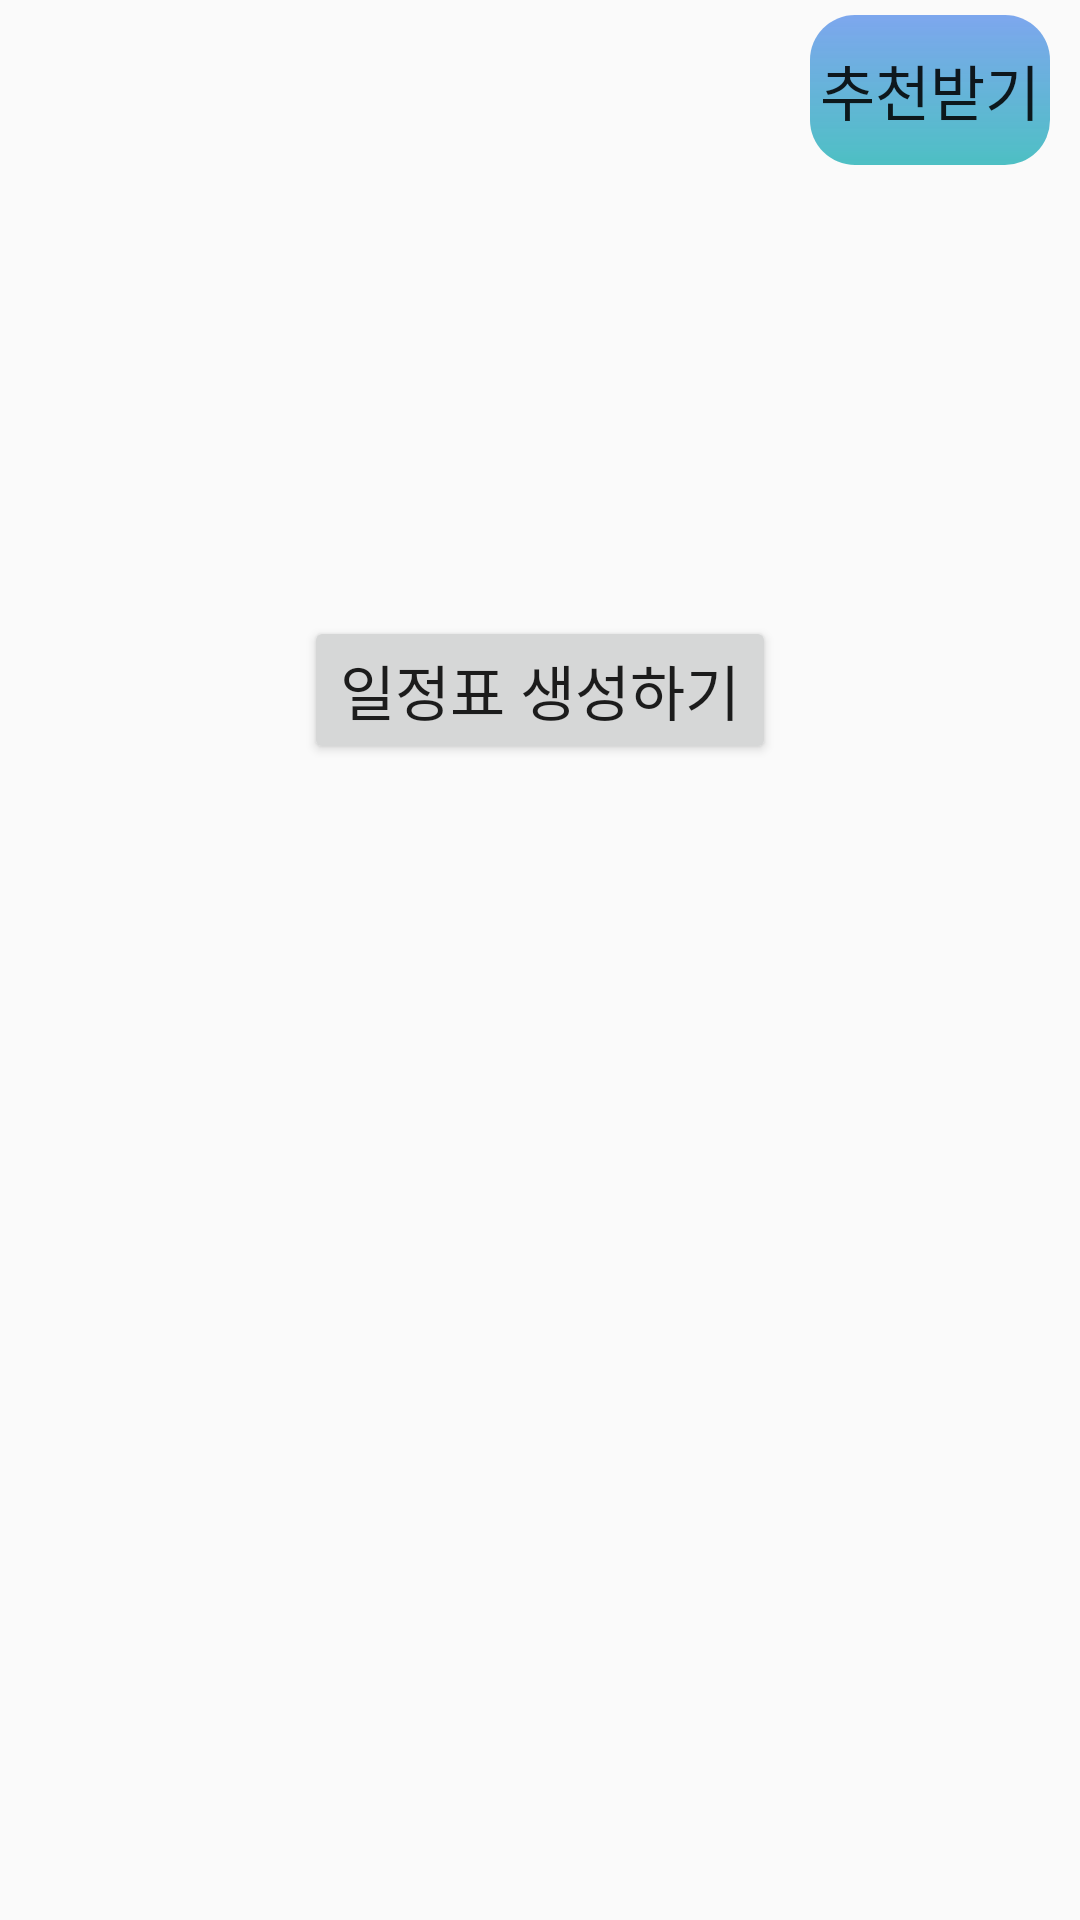

Produce the Android XML layout that renders to this screen, including the resource entries it uses.
<!-- AndroidManifest.xml: application theme Theme.Q_Plan -->
<!-- res/layout/j_2.xml -->
<?xml version="1.0" encoding="utf-8"?>
<androidx.constraintlayout.widget.ConstraintLayout
    xmlns:android="http://schemas.android.com/apk/res/android"
    xmlns:app="http://schemas.android.com/apk/res-auto"
    xmlns:tools="http://schemas.android.com/tools"
    android:layout_width="match_parent"
    android:layout_height="match_parent"
    android:orientation="vertical"
    tools:context=".w_Nm2">

    <LinearLayout
        android:layout_width="match_parent"
        android:layout_height="match_parent"
        android:orientation="vertical">

        <LinearLayout
            android:layout_width="match_parent"
            android:layout_height="wrap_content"
            android:orientation="horizontal">

            
            <Spinner
                android:id="@+id/spinner3"
                android:layout_width="250dp"
                android:layout_height="50dp"
                android:layout_gravity="center_vertical"
                android:background="@drawable/w_spinner3"
                android:layout_marginStart="10dp"
                 />

            
            <Button
                android:id="@+id/Newbt"
                android:layout_width="match_parent"
                android:layout_height="50dp"
                android:text="추천받기"
                android:layout_marginTop="5dp"
                android:layout_gravity="center_vertical"
                android:layout_marginStart="10dp"
                android:textSize="20sp"
                android:layout_marginBottom="5dp"
                android:layout_marginEnd="10dp"

                android:background="@drawable/w_button_design"
                />
        </LinearLayout>


        <LinearLayout
            android:layout_width="match_parent"
            android:layout_height="match_parent">

            <ScrollView
                android:layout_width="match_parent"
                android:layout_height="620dp">

                <LinearLayout
                    android:layout_width="match_parent"
                    android:layout_height="match_parent"
                    android:orientation="vertical"
                    android:padding="10dp">

                    
                    <FrameLayout
                        android:id="@+id/time_container"
                        android:layout_width="match_parent"
                        android:layout_height="match_parent"
                        android:background="@drawable/w_cell_shape">

                        <ScrollView
                            android:id="@+id/recyclerView"
                            android:layout_width="match_parent"
                            android:layout_height="320dp"
                            android:gravity="center"
                            android:scrollbars="vertical">

                            <Button
                                android:id="@+id/make_time"
                                android:layout_width="wrap_content"
                                android:layout_height="wrap_content"
                                android:layout_gravity="center"
                                android:text="일정표 생성하기"
                                android:textSize="20dp" />
                        </ScrollView>
                    </FrameLayout>

                    
                    <LinearLayout
                        android:layout_width="match_parent"
                        android:layout_height="match_parent"
                        android:layout_marginTop="5dp"
                        android:orientation="vertical">

                        <androidx.recyclerview.widget.RecyclerView
                            android:id="@+id/item_recyclerview2"
                            android:layout_width="match_parent"
                            android:layout_height="match_parent"
                            tools:listitem="@layout/w_itemcard">

                        </androidx.recyclerview.widget.RecyclerView>

                    </LinearLayout>
                </LinearLayout>
            </ScrollView>
        </LinearLayout>
    </LinearLayout>
</androidx.constraintlayout.widget.ConstraintLayout>
<!-- res/layout/w_itemcard.xml (included above) -->
<?xml version="1.0" encoding="utf-8"?>
<androidx.cardview.widget.CardView
    xmlns:app="http://schemas.android.com/apk/res-auto"
    xmlns:tools="http://schemas.android.com/tools"
    xmlns:android="http://schemas.android.com/apk/res/android"

    android:layout_width="match_parent"
    android:layout_height="wrap_content"
    android:layout_marginEnd="8dp"
    android:layout_marginTop="8dp"
    android:layout_marginStart="8dp"
    app:cardCornerRadius="30dp"
    app:cardElevation="10dp"
    android:layout_marginBottom="20dp">

    <LinearLayout
        android:layout_width="match_parent"
        android:layout_height="match_parent"
        android:orientation="vertical">
        <RelativeLayout
            android:layout_width="match_parent"
            android:layout_height="150dp">


            <ImageView
                android:layout_width="match_parent"
                android:layout_height="match_parent"
                android:scaleType="centerCrop"
                android:src="@drawable/ic_launcher_background" />

            <TextView
                android:id="@+id/title_text"
                android:layout_width="wrap_content"
                android:layout_height="wrap_content"
                android:layout_alignParentBottom="true"
                android:padding="10dp"
                tools:text="Title"
                android:textColor="#ffffff"
                android:textSize="20dp"/>



        </RelativeLayout>
        <TextView
            android:id="@+id/contents_text"
            android:layout_width="wrap_content"
            android:layout_height="wrap_content"
            android:layout_gravity="center"
            android:hint="카드뷰예시입니다."
            android:textColor="#7F7F7F"
            android:textSize="40sp"
            tools:text=""/>
    </LinearLayout>
</androidx.cardview.widget.CardView>
<!-- resources referenced by this layout -->
<resources>
  <!-- drawable w_button_design (drawable) -->
  <?xml version="1.0" encoding="utf-8"?>
  <shape xmlns:android="http://schemas.android.com/apk/res/android">
  <gradient
      android:angle="35"
      android:endColor="#D329B3B8"
      android:startColor="#E66F9DEC" />
  
  
  <corners
      android:bottomLeftRadius="15dip"
      android:bottomRightRadius="15dip"
      android:topLeftRadius="15dip"
      android:topRightRadius="15dip" />
  </shape>
  <!-- drawable w_spinner3 (drawable) -->
  <?xml version="1.0" encoding="utf-8"?>
  <selector xmlns:android="http://schemas.android.com/apk/res/android">
      <item>
          <layer-list>
              <item>
                  <shape android:shape="rectangle">
                      <gradient
                          android:angle="35"
                          android:endColor="#D329B3B8"
                          android:startColor="#E66F9DEC" />
                      <corners android:radius="12dp" />
                      <padding android:right="12dp" />
                  </shape>
              </item>
              <item
                  android:drawable="@drawable/w_spinner_down"
                  android:gravity="center|end"
                  android:width="25dp"
                  android:height="25dp" />
          </layer-list>
      </item>
  </selector>
  <style name="Theme.Q_Plan" parent="Theme.AppCompat.Light">
          
          <item name="colorPrimary">@color/purple_500</item>
          <item name="colorPrimaryVariant">@color/purple_700</item>
          <item name="colorOnPrimary">@color/white</item>
          
          <item name="colorSecondary">@color/teal_200</item>
          <item name="colorSecondaryVariant">@color/teal_700</item>
          <item name="colorOnSecondary">@color/black</item>
          
          <item name="android:statusBarColor">?attr/colorPrimaryVariant</item>
          
      </style>
  <!-- not gathered from this repository: default colours our renderer supplied (Android Studio template values) -->
  <color name="purple_500">#FF6200EE</color>
  <color name="purple_700">#FF3700B3</color>
  <color name="teal_200">#FF03DAC5</color>
  <color name="teal_700">#FF018786</color>
  <color name="black">#FF000000</color>
  <color name="white">#FFFFFFFF</color>
</resources>
